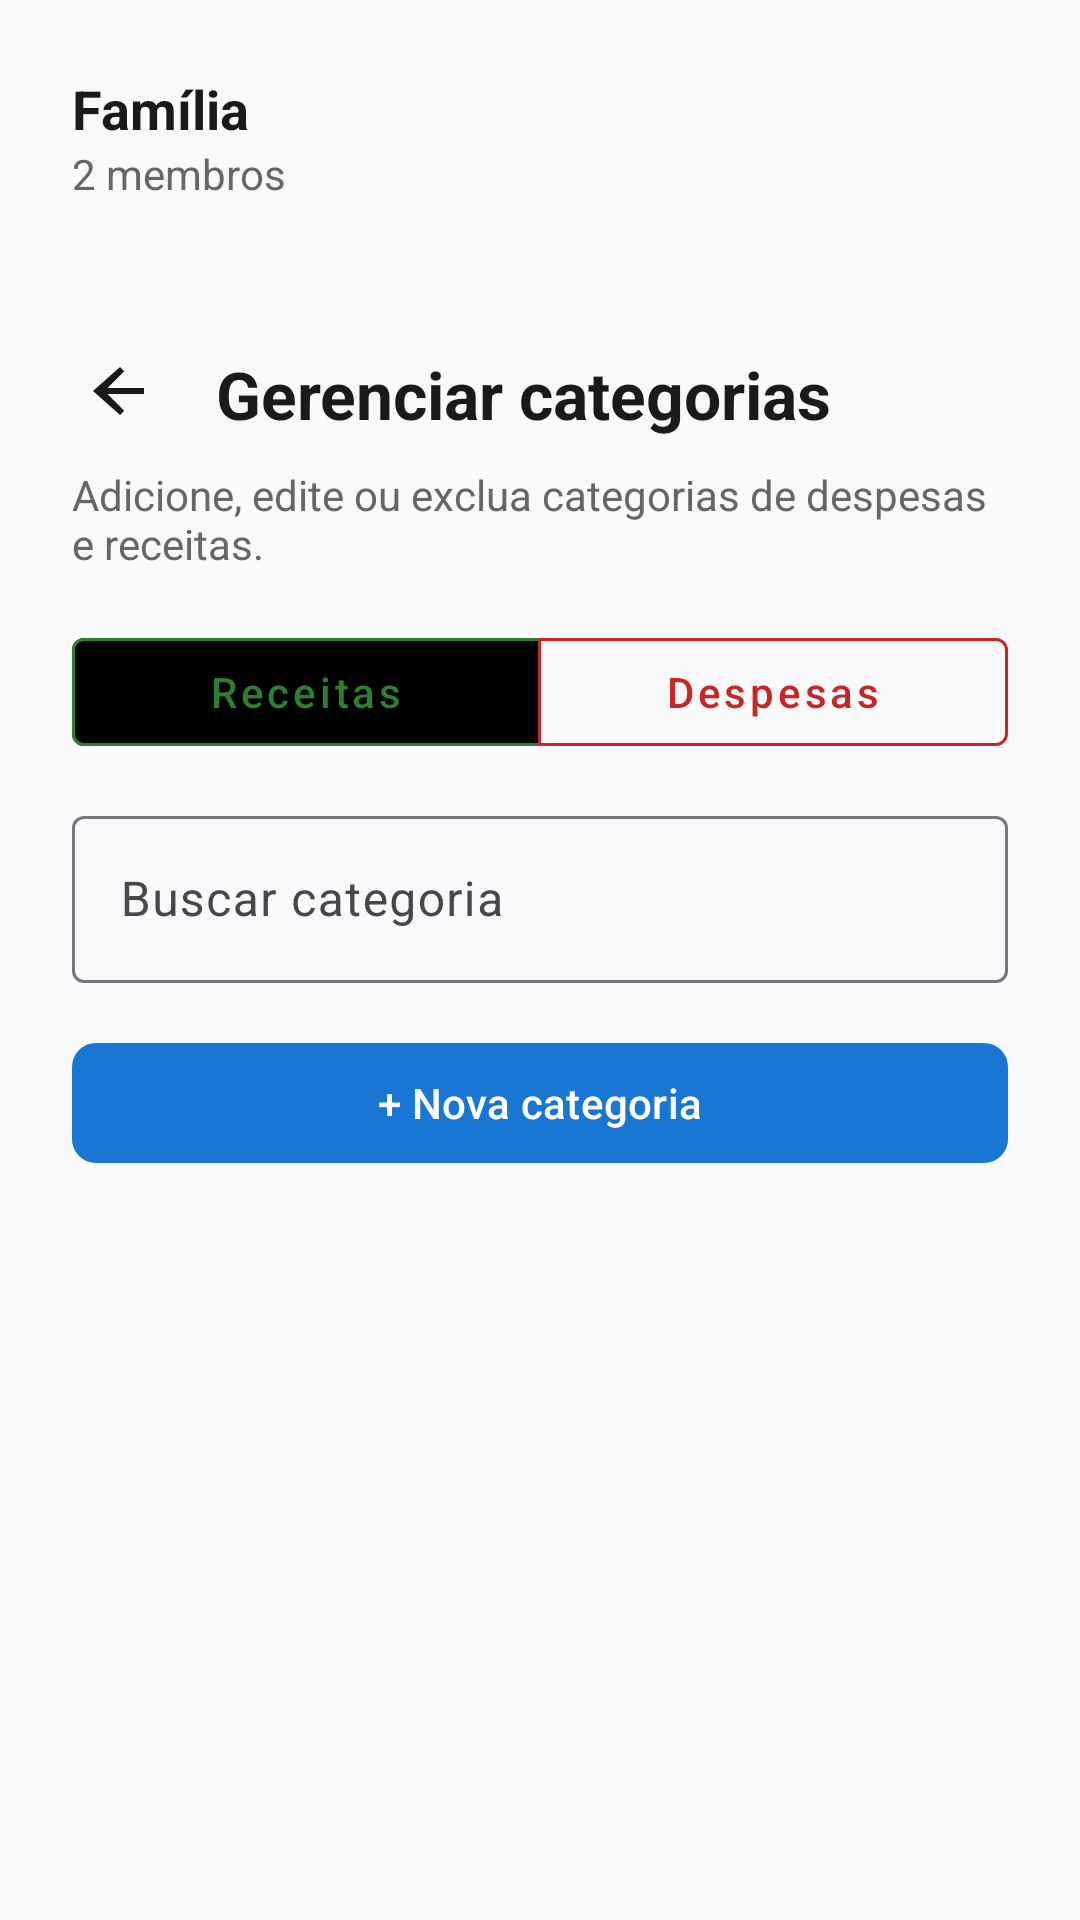

Reconstruct the res/layout file that produces this screen, plus the resources it refers to.
<!-- AndroidManifest.xml: application theme Theme.Meu_controle -->
<!-- res/layout/activity_gerenciar_categorias.xml -->
<?xml version="1.0" encoding="utf-8"?>
<androidx.coordinatorlayout.widget.CoordinatorLayout xmlns:android="http://schemas.android.com/apk/res/android"
    xmlns:app="http://schemas.android.com/apk/res-auto"
    xmlns:tools="http://schemas.android.com/tools"
    android:layout_width="match_parent"
    android:layout_height="match_parent"
    android:background="@color/background"
    tools:context=".GerenciarCategoriasActivity">

    <LinearLayout
        android:layout_width="match_parent"
        android:layout_height="match_parent"
        android:orientation="vertical">

        
        <LinearLayout
            android:layout_width="match_parent"
            android:layout_height="wrap_content"
            android:background="@drawable/bg_active_space"
            android:orientation="vertical"
            android:padding="24dp">

            <TextView
                android:id="@+id/active_space_name"
                android:layout_width="wrap_content"
                android:layout_height="wrap_content"
                android:text="Família"
                android:textColor="@color/black"
                android:textSize="18sp"
                android:textStyle="bold" />

            <TextView
                android:id="@+id/active_space_detail"
                android:layout_width="wrap_content"
                android:layout_height="wrap_content"
                android:text="2 membros"
                android:textColor="@color/gray_text"
                android:textSize="14sp" />
        </LinearLayout>

        
        <LinearLayout
            android:layout_width="match_parent"
            android:layout_height="wrap_content"
            android:layout_marginStart="16dp"
            android:layout_marginTop="16dp"
            android:layout_marginEnd="24dp"
            android:gravity="center_vertical"
            android:orientation="horizontal">

            
            <ImageButton
                android:id="@+id/btn_voltar"
                android:layout_width="48dp"
                android:layout_height="48dp"
                android:background="?attr/selectableItemBackgroundBorderless"
                android:contentDescription="Voltar"
                android:src="@drawable/ic_nav_back"
                app:tint="@color/black" />

            <TextView
                android:layout_width="wrap_content"
                android:layout_height="wrap_content"
                android:layout_marginStart="8dp"
                android:text="Gerenciar categorias"
                android:textColor="@color/black"
                android:textSize="22sp"
                android:textStyle="bold" />
        </LinearLayout>

        <TextView
            android:layout_width="match_parent"
            android:layout_height="wrap_content"
            android:layout_marginStart="24dp"
            android:layout_marginEnd="24dp"
            android:layout_marginBottom="16dp"
            android:text="Adicione, edite ou exclua categorias de despesas e receitas."
            android:textColor="@color/gray_text"
            android:textSize="14sp" />

        
        <com.google.android.material.button.MaterialButtonToggleGroup
            android:id="@+id/toggle_tipo"
            android:layout_width="match_parent"
            android:layout_height="wrap_content"
            android:layout_marginHorizontal="24dp"
            app:singleSelection="true"
            app:selectionRequired="true">

            <com.google.android.material.button.MaterialButton
                android:id="@+id/toggle_receitas"
                style="@style/Widget.MaterialComponents.Button.OutlinedButton"
                android:layout_width="0dp"
                android:layout_height="wrap_content"
                android:layout_weight="1"
                android:text="Receitas"
                android:textAllCaps="false"
                android:textColor="@color/toggle_receitas_text"
                app:backgroundTint="@color/toggle_receitas_bg"
                app:strokeColor="@color/green_primary" />

            <com.google.android.material.button.MaterialButton
                android:id="@+id/toggle_despesas"
                style="@style/Widget.MaterialComponents.Button.OutlinedButton"
                android:layout_width="0dp"
                android:layout_height="wrap_content"
                android:layout_weight="1"
                android:text="Despesas"
                android:textAllCaps="false"
                android:textColor="@color/toggle_despesas_text"
                app:backgroundTint="@color/toggle_despesas_bg"
                app:strokeColor="@color/payables_accent" />
        </com.google.android.material.button.MaterialButtonToggleGroup>

        <com.google.android.material.textfield.TextInputLayout
            android:layout_width="match_parent"
            android:layout_height="wrap_content"
            android:layout_marginHorizontal="24dp"
            android:layout_marginTop="12dp"
            android:hint="Buscar categoria">

            <com.google.android.material.textfield.TextInputEditText
                android:id="@+id/category_search_input"
                android:layout_width="match_parent"
                android:layout_height="wrap_content"
                android:inputType="text"
                android:singleLine="true" />
        </com.google.android.material.textfield.TextInputLayout>

        
        <com.google.android.material.button.MaterialButton
            android:id="@+id/new_categoria_button"
            android:layout_width="match_parent"
            android:layout_height="wrap_content"
            android:layout_marginHorizontal="24dp"
            android:layout_marginTop="16dp"
            android:text="+ Nova categoria"
            android:textAllCaps="false"
            android:textColor="@color/white"
            app:cornerRadius="8dp" />

        
        <TextView
            android:id="@+id/empty_categorias_message"
            android:layout_width="match_parent"
            android:layout_height="wrap_content"
            android:layout_margin="32dp"
            android:gravity="center"
            android:text="Nenhuma categoria cadastrada."
            android:textColor="@color/gray_text"
            android:textSize="16sp"
            android:visibility="gone"
            tools:visibility="visible" />

        
        <androidx.core.widget.NestedScrollView
            android:layout_width="match_parent"
            android:layout_height="0dp"
            android:layout_weight="1"
            android:layout_marginTop="8dp">

            <LinearLayout
                android:id="@+id/categorias_container"
                android:layout_width="match_parent"
                android:layout_height="wrap_content"
                android:orientation="vertical"
                android:paddingHorizontal="24dp"
                android:paddingBottom="24dp" />
        </androidx.core.widget.NestedScrollView>

    </LinearLayout>

</androidx.coordinatorlayout.widget.CoordinatorLayout>
<!-- resources referenced by this layout -->
<resources>
  <color name="background">#F8F9FA</color>
  <color name="black">#1A1A1A</color>
  <color name="gray_text">#666666</color>
  <color name="green_primary">#2E7D32</color>
  <color name="payables_accent">#C62828</color>
  <color name="white">#FFFFFF</color>
  <!-- drawable ic_nav_back (drawable) -->
  <vector xmlns:android="http://schemas.android.com/apk/res/android"
      android:width="24dp"
      android:height="24dp"
      android:viewportWidth="24"
      android:viewportHeight="24">
      <path
          android:fillColor="#FF000000"
          android:pathData="M20,12v-2H7.83l5.59,-5.59L12,3l-9,8 9,8 1.41,-1.41L7.83,12z" />
  </vector>
  <style name="Theme.Meu_controle" parent="Theme.Material3.DayNight.NoActionBar">
          <item name="colorPrimary">@color/primary</item>
          <item name="colorPrimaryDark">@color/primary_dark</item>
          <item name="colorAccent">@color/primary</item>
          <item name="colorSecondary">@color/primary</item>
          <item name="colorSurface">@color/surface</item>
          <item name="colorOnSurface">@color/on_surface</item>
          <item name="colorOnBackground">@color/on_surface</item>
          <item name="android:colorBackground">@color/background</item>
          <item name="android:textColorPrimary">@color/on_surface</item>
          <item name="android:textColorSecondary">@color/gray_text</item>
          <item name="android:windowLightStatusBar">true</item>
          <item name="materialAlertDialogTheme">@style/ThemeOverlay.Meu_controle.AlertDialog</item>
          <item name="textInputStyle">@style/Widget.Material3.TextInputLayout.OutlinedBox</item>
          <item name="materialButtonStyle">@style/Widget.Material3.Button</item>
      </style>
  <color name="primary">#1976D2</color>
  <color name="primary_dark">#0D47A1</color>
  <color name="surface">#FFFFFF</color>
  <color name="on_surface">#1A1A1A</color>
  <style name="ThemeOverlay.Meu_controle.AlertDialog" parent="ThemeOverlay.Material3.MaterialAlertDialog">
          <item name="colorSurface">@color/surface</item>
          <item name="colorOnSurface">@color/on_surface</item>
      </style>
</resources>
